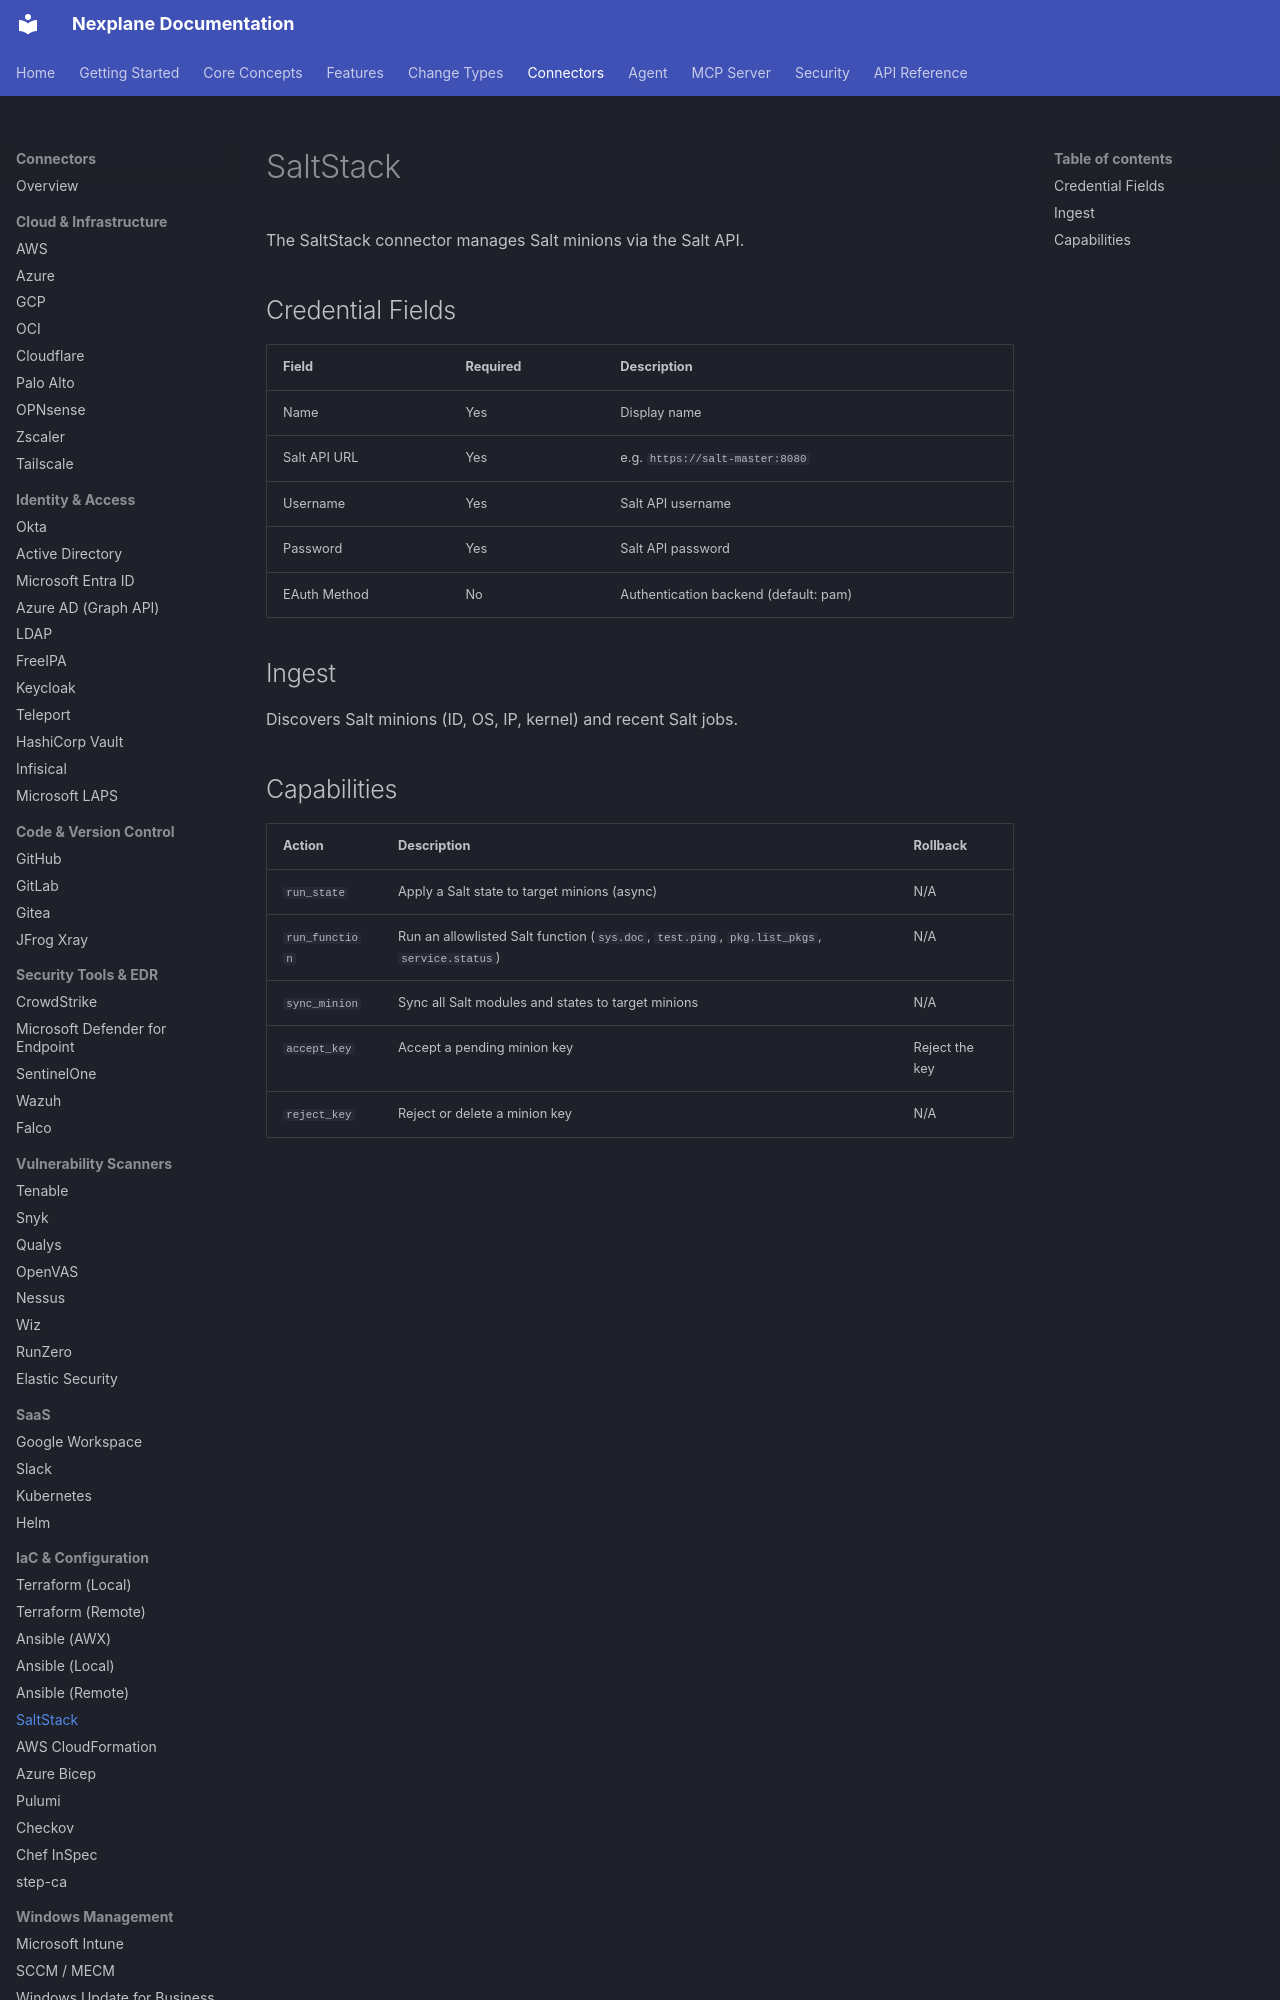

repository: youbetyourballs/nexplane-docs · page: connectors/saltstack/index.html · generator: mkdocs

# SaltStack

The SaltStack connector manages Salt minions via the Salt API.

## Credential Fields

| Field | Required | Description |
|-------|----------|-------------|
| Name | Yes | Display name |
| Salt API URL | Yes | e.g. `https://salt-master:8080` |
| Username | Yes | Salt API username |
| Password | Yes | Salt API password |
| EAuth Method | No | Authentication backend (default: pam) |

## Ingest

Discovers Salt minions (ID, OS, IP, kernel) and recent Salt jobs.
